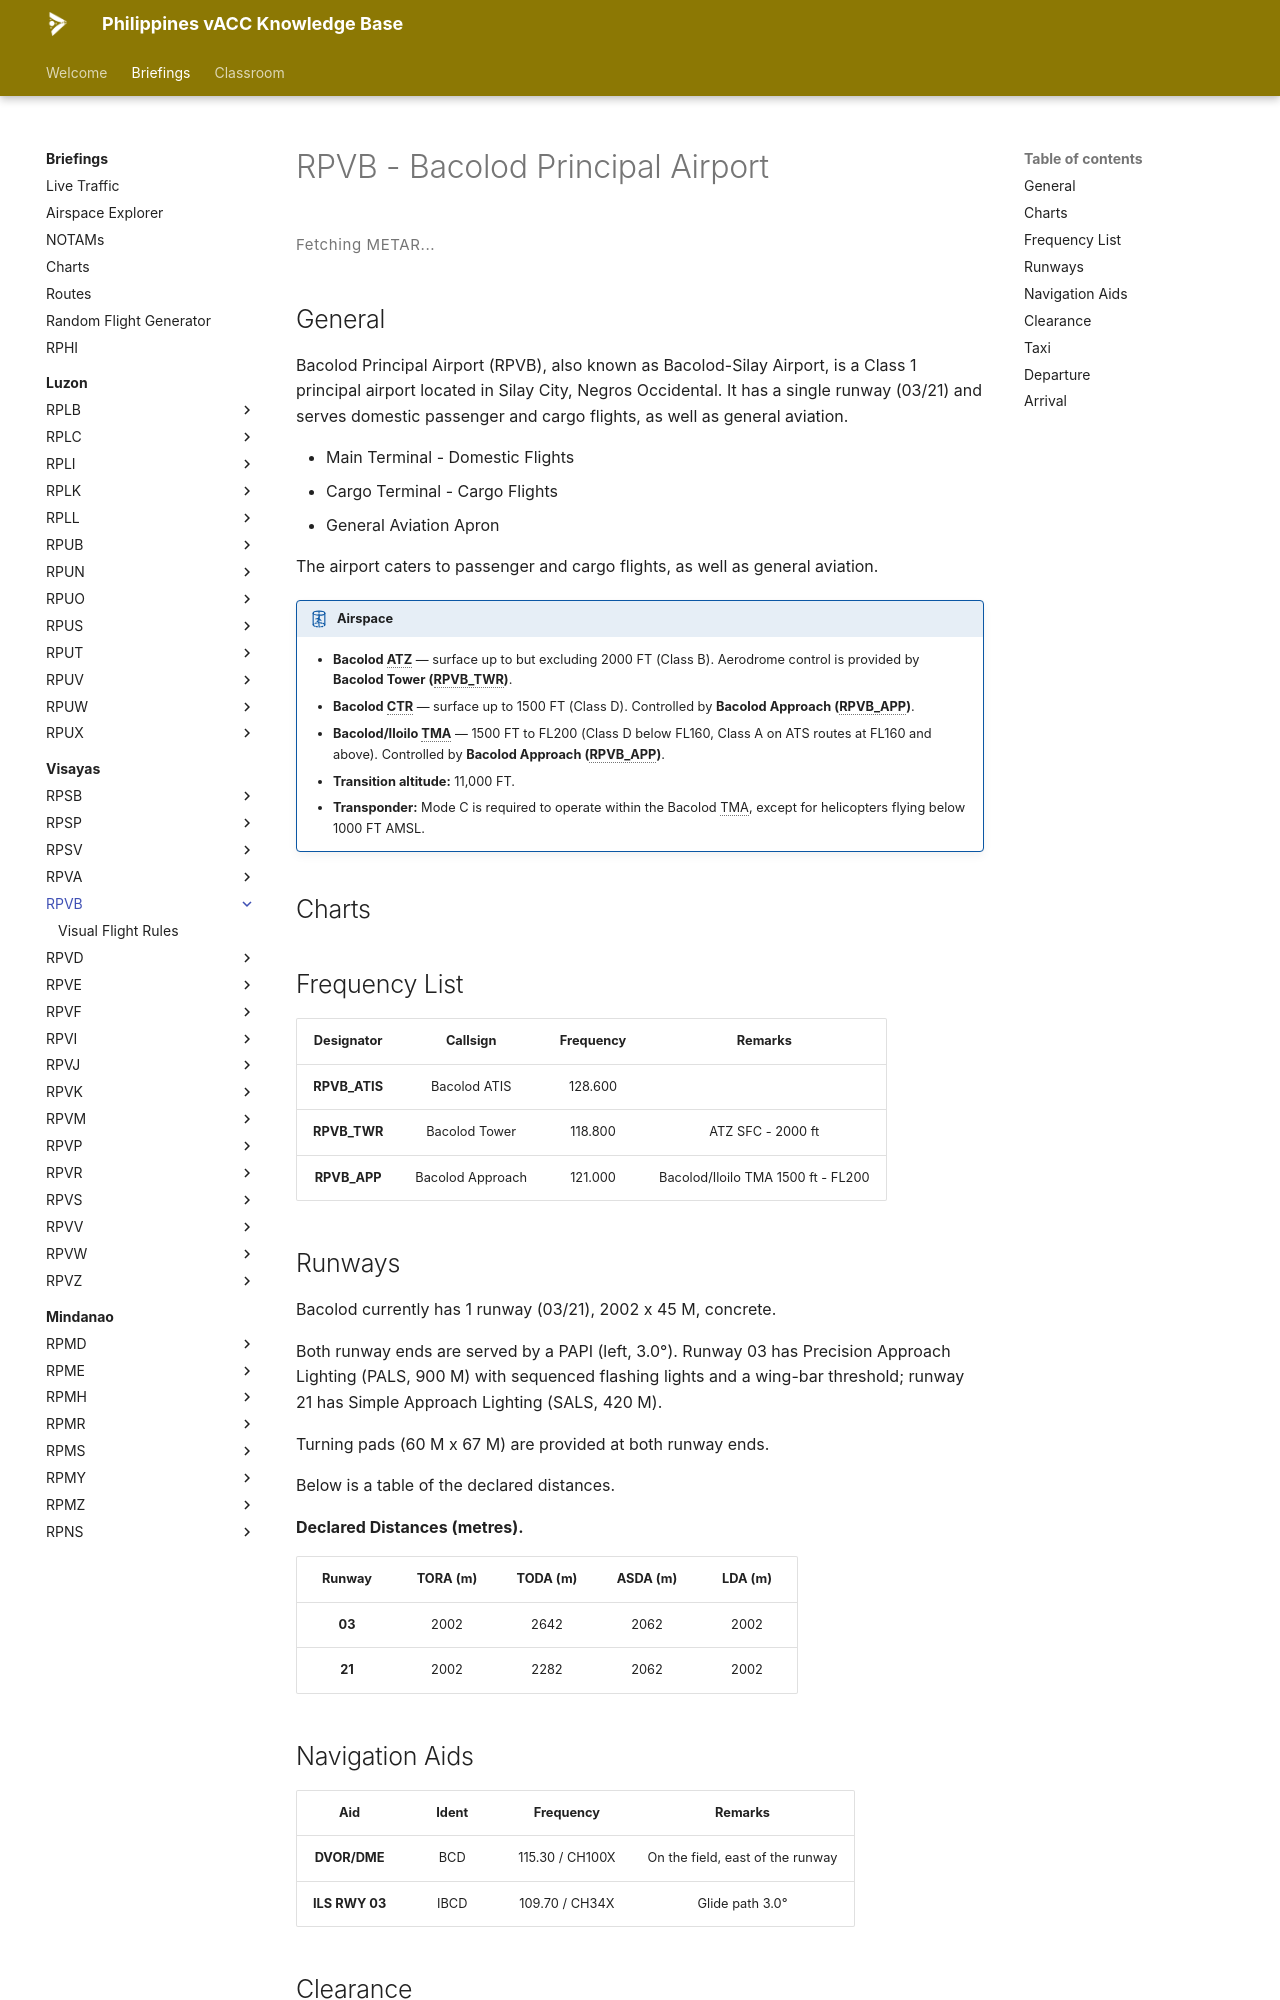

repository: vatsimph/learn · page: briefings/visayas/RPVB/index.html · generator: mkdocs

# RPVB - Bacolod Principal Airport

<div class="metar-widget" data-icao="RPVB">
<style>
.metar-widget {
  margin: 1rem 0;
}
.metar-card {
  display: flex;
  flex-direction: column;
  gap: 0.45rem;
  padding: 0.75rem 1rem;
  border: 1px solid var(--md-default-fg-color--lightest);
  border-left: 4px solid var(--md-primary-fg-color, #4051b5);
  border-radius: 4px;
  background: var(--md-code-bg-color);
}
.metar-raw {
  font-family: var(--md-code-font, monospace);
  font-size: 0.75rem;
  line-height: 1.7;
  color: var(--md-default-fg-color);
  white-space: pre-wrap;
  letter-spacing: 0.02em;
}
.metar-loading {
  font-size: 0.75rem;
  color: var(--md-default-fg-color--light);
  letter-spacing: 0.04em;
  padding: 0.25rem 0;
}
</style>

<div class="metar-loading" id="metar-loading-RPVB">Fetching METAR...</div>
<div class="metar-card" id="metar-card-RPVB" style="display:none;"></div>
</div>

<script>
(function () {
  var ICAO = "RPVB";
  var loadingEl = document.getElementById("metar-loading-" + ICAO);
  var cardEl    = document.getElementById("metar-card-" + ICAO);

  function render(metar) {
    cardEl.innerHTML = '<div class="metar-raw">' + metar + '</div>';
    cardEl.style.display = "";
    loadingEl.style.display = "none";
  }

  function renderError(msg) {
    cardEl.innerHTML = '<div class="metar-raw" style="color:#b71c1c;">' + msg + '</div>';
    cardEl.style.display = "";
    loadingEl.style.display = "none";
  }

  function fetchMetar() {
    fetch("https://metar.vatsim.net/" + ICAO + "?format=json")
      .then(function(r) {
        if (!r.ok) throw new Error("HTTP " + r.status);
        return r.json();
      })
      .then(function(data) {
        if (!data || !data.length || !data[0].metar) {
          renderError("No METAR available for " + ICAO + ".");
          return;
        }
        render(data[0].metar);
      })
      .catch(function(e) {
        renderError(e.message || "Network error.");
      });
  }

  fetchMetar();
  setInterval(fetchMetar, 5000);
})();
</script>

## General
Bacolod Principal Airport (RPVB), also known as Bacolod-Silay Airport, is a Class 1 principal airport located in Silay City, Negros Occidental. It has a single runway (03/21) and serves domestic passenger and cargo flights, as well as general aviation.

- Main Terminal - Domestic Flights
- Cargo Terminal - Cargo Flights
- General Aviation Apron

The airport caters to passenger and cargo flights, as well as general aviation.

!!! airspace "Airspace"

    - **Bacolod ATZ** — surface up to but excluding 2000 FT (Class B). Aerodrome control is provided by **Bacolod Tower (RPVB_TWR)**.
    - **Bacolod CTR** — surface up to 1500 FT (Class D). Controlled by **Bacolod Approach (RPVB_APP)**.
    - **Bacolod/Iloilo TMA** — 1500 FT to FL200 (Class D below FL160, Class A on ATS routes at FL160 and above). Controlled by **Bacolod Approach (RPVB_APP)**.
    - **Transition altitude:** 11,000 FT.
    - **Transponder:** Mode C is required to operate within the Bacolod TMA, except for helicopters flying below 1000 FT AMSL.

## Charts
<div class="chart-picker" data-icao="RPVB"></div>

## Frequency List
<table>
  <thead>
    <tr>
      <th style="text-align:center">Designator</th>
      <th style="text-align:center">Callsign</th>
      <th style="text-align:center">Frequency</th>
      <th style="text-align:center">Remarks</th>
    </tr>
  </thead>
  <tbody>
    <tr>
      <td style="text-align:center"><strong>RPVB_ATIS</strong></td>
      <td style="text-align:center">Bacolod ATIS</td>
      <td style="text-align:center">128.600</td>
      <td style="text-align:center"></td>
    </tr>
    <tr>
      <td style="text-align:center"><strong>RPVB_TWR</strong></td>
      <td style="text-align:center">Bacolod Tower</td>
      <td style="text-align:center">118.800</td>
      <td style="text-align:center">ATZ SFC - 2000 ft</td>
    </tr>
    <tr>
      <td style="text-align:center"><strong>RPVB_APP</strong></td>
      <td style="text-align:center">Bacolod Approach</td>
      <td style="text-align:center">121.000</td>
      <td style="text-align:center">Bacolod/Iloilo TMA 1500 ft - FL200</td>
    </tr>
  </tbody>
</table>
